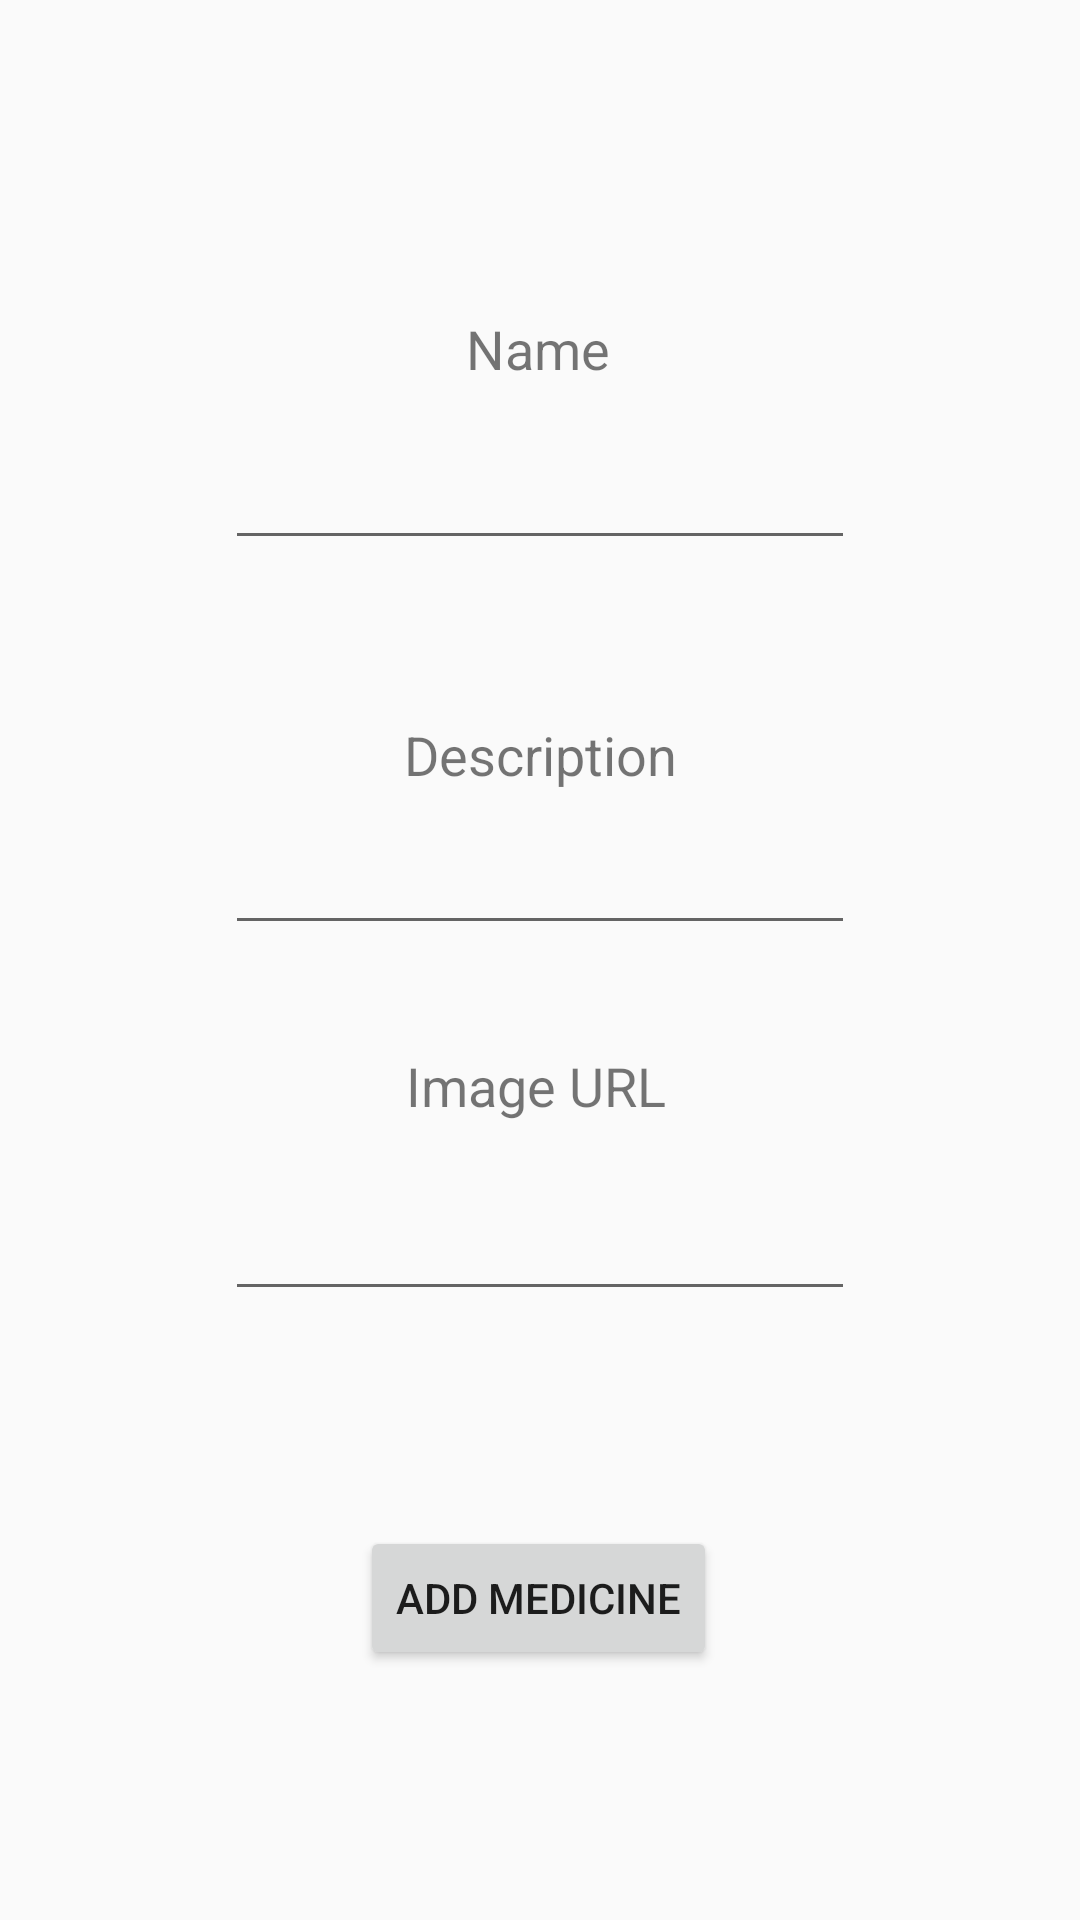

Android layout source for this screen:
<!-- AndroidManifest.xml: application theme AppTheme -->
<!-- res/layout/activity_add_medicine.xml -->
<?xml version="1.0" encoding="utf-8"?>
<android.support.constraint.ConstraintLayout xmlns:android="http://schemas.android.com/apk/res/android"
    xmlns:app="http://schemas.android.com/apk/res-auto"
    xmlns:tools="http://schemas.android.com/tools"
    android:layout_width="match_parent"
    android:layout_height="match_parent"
    tools:context=".AddMedicine">

    <Button
        android:id="@+id/addMedicineBtn"
        android:layout_width="wrap_content"
        android:layout_height="wrap_content"
        android:text="Add Medicine"
        app:layout_constraintBottom_toBottomOf="parent"
        app:layout_constraintEnd_toEndOf="parent"
        app:layout_constraintHorizontal_bias="0.498"
        app:layout_constraintStart_toStartOf="parent"
        app:layout_constraintTop_toTopOf="parent"
        app:layout_constraintVertical_bias="0.859" />

    <EditText
        android:id="@+id/nameTxt"
        android:layout_width="wrap_content"
        android:layout_height="wrap_content"
        android:ems="10"
        android:inputType="textPersonName"
        app:layout_constraintBottom_toBottomOf="parent"
        app:layout_constraintEnd_toEndOf="parent"
        app:layout_constraintStart_toStartOf="parent"
        app:layout_constraintTop_toTopOf="parent"
        app:layout_constraintVertical_bias="0.243" />

    <EditText
        android:id="@+id/descriptionTxt"
        android:layout_width="wrap_content"
        android:layout_height="wrap_content"
        android:ems="10"
        android:inputType="textMultiLine"
        app:layout_constraintBottom_toBottomOf="parent"
        app:layout_constraintEnd_toEndOf="parent"
        app:layout_constraintStart_toStartOf="parent"
        app:layout_constraintTop_toTopOf="parent"
        app:layout_constraintVertical_bias="0.457" />

    <TextView
        android:id="@+id/textView2"
        android:layout_width="wrap_content"
        android:layout_height="wrap_content"
        android:text="Name"
        android:textSize="18sp"
        app:layout_constraintBottom_toBottomOf="parent"
        app:layout_constraintEnd_toEndOf="parent"
        app:layout_constraintHorizontal_bias="0.498"
        app:layout_constraintStart_toStartOf="parent"
        app:layout_constraintTop_toTopOf="parent"
        app:layout_constraintVertical_bias="0.169" />

    <TextView
        android:id="@+id/textView3"
        android:layout_width="wrap_content"
        android:layout_height="wrap_content"
        android:text="Description"
        android:textSize="18sp"
        app:layout_constraintBottom_toBottomOf="parent"
        app:layout_constraintEnd_toEndOf="parent"
        app:layout_constraintStart_toStartOf="parent"
        app:layout_constraintTop_toTopOf="parent"
        app:layout_constraintVertical_bias="0.389" />

    <TextView
        android:id="@+id/textView4"
        android:layout_width="wrap_content"
        android:layout_height="wrap_content"
        android:text="Image URL"
        android:textSize="18sp"
        app:layout_constraintBottom_toBottomOf="parent"
        app:layout_constraintEnd_toEndOf="parent"
        app:layout_constraintHorizontal_bias="0.495"
        app:layout_constraintStart_toStartOf="parent"
        app:layout_constraintTop_toTopOf="parent"
        app:layout_constraintVertical_bias="0.568" />

    <EditText
        android:id="@+id/imageUrlTxt"
        android:layout_width="wrap_content"
        android:layout_height="wrap_content"
        android:ems="10"
        android:inputType="textUri"
        app:layout_constraintBottom_toBottomOf="parent"
        app:layout_constraintEnd_toEndOf="parent"
        app:layout_constraintStart_toStartOf="parent"
        app:layout_constraintTop_toTopOf="parent"
        app:layout_constraintVertical_bias="0.661" />
</android.support.constraint.ConstraintLayout>
<!-- resources referenced by this layout -->
<resources>
  <style name="AppTheme" parent="Theme.AppCompat.Light.DarkActionBar">
          
          <item name="colorPrimary">@color/colorPrimary</item>
          <item name="colorPrimaryDark">@color/colorPrimaryDark</item>
          <item name="colorAccent">@color/colorAccent</item>
      </style>
  <color name="colorPrimary">#008577</color>
  <color name="colorPrimaryDark">#00574B</color>
  <color name="colorAccent">#D81B60</color>
</resources>
